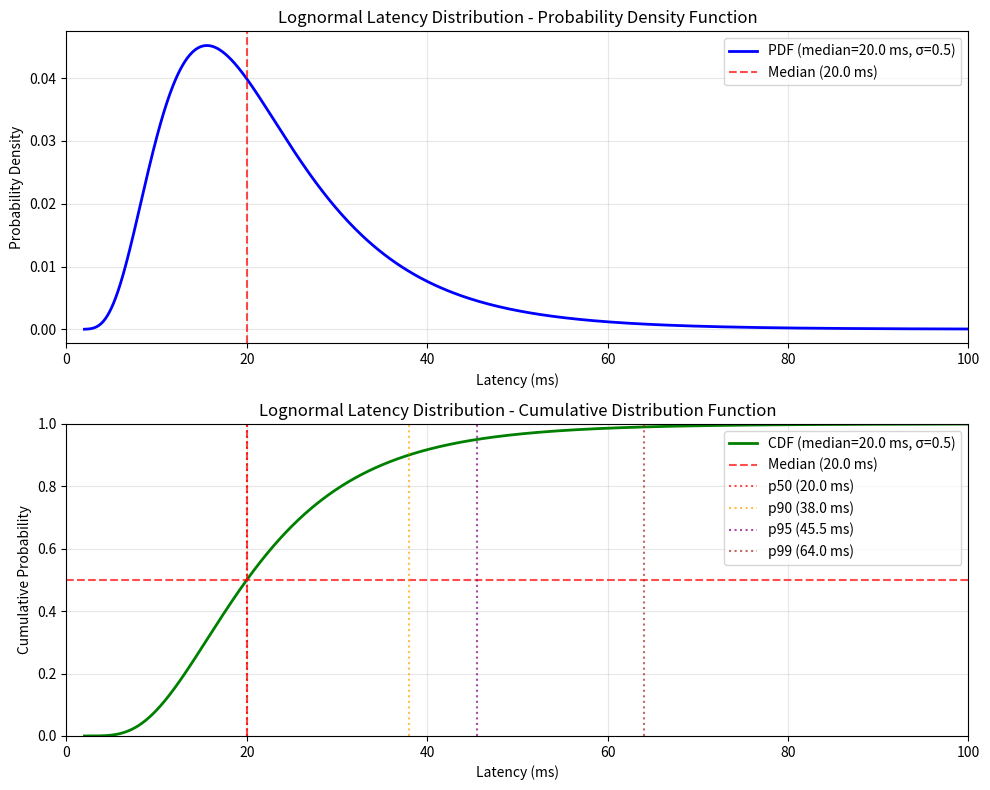

Python code for this plot:
import numpy as np
import matplotlib.pyplot as plt
import argparse
from scipy import stats


# https://en.wikipedia.org/wiki/Log-normal_distribution
def plot_lognormal_latency(median_ms, sigma, output_file="latency_distribution.png"):
    """
    Plot the lognormal latency distribution used by the service.

    Args:
        median_ms: Median latency in milliseconds (note: not the mean)
        sigma:    Lognormal sigma parameter (std dev of ln(latency))
        output_file: Output file name for the plot
    """
    # For a lognormal: median = exp(mu)  =>  mu = ln(median)
    mu = np.log(median_ms)

    # x values (latency range in milliseconds)
    x_ms = np.logspace(np.log10(median_ms * 0.1), np.log10(median_ms * 10), 1000)

    # PDF and CDF in ms units
    pdf = stats.lognorm.pdf(x_ms, s=sigma, scale=np.exp(mu))  # units: 1/ms
    cdf = stats.lognorm.cdf(x_ms, s=sigma, scale=np.exp(mu))  # unitless

    # subplots
    fig, (ax1, ax2) = plt.subplots(2, 1, figsize=(10, 8))

    # Plot PDF
    ax1.plot(
        x_ms,
        pdf,
        "b-",
        linewidth=2,
        label=f"PDF (median={median_ms} ms, σ={sigma})",
    )
    ax1.axvline(
        median_ms,
        color="r",
        linestyle="--",
        alpha=0.7,
        label=f"Median ({median_ms} ms)",
    )
    ax1.set_xlabel("Latency (ms)")
    ax1.set_ylabel("Probability Density")
    ax1.set_title("Lognormal Latency Distribution - Probability Density Function")
    ax1.grid(True, alpha=0.3)
    ax1.legend()
    ax1.set_xlim(0, median_ms * 5)

    # Plot CDF
    ax2.plot(
        x_ms, cdf, "g-", linewidth=2, label=f"CDF (median={median_ms} ms, σ={sigma})"
    )
    ax2.axvline(
        median_ms,
        color="r",
        linestyle="--",
        alpha=0.7,
        label=f"Median ({median_ms} ms)",
    )
    ax2.axhline(0.5, color="r", linestyle="--", alpha=0.7)

    # Add percentile lines
    percentiles = [50, 90, 95, 99]
    colors = ["red", "orange", "purple", "brown"]
    for p, color in zip(percentiles, colors):
        p_value_ms = stats.lognorm.ppf(p / 100, s=sigma, scale=np.exp(mu))
        if p_value_ms <= median_ms * 5:
            ax2.axvline(
                p_value_ms,
                color=color,
                linestyle=":",
                alpha=0.7,
                label=f"p{p} ({p_value_ms:.1f} ms)",
            )

    ax2.set_xlabel("Latency (ms)")
    ax2.set_ylabel("Cumulative Probability")
    ax2.set_title("Lognormal Latency Distribution - Cumulative Distribution Function")
    ax2.grid(True, alpha=0.3)
    ax2.legend()
    ax2.set_xlim(0, median_ms * 5)
    ax2.set_ylim(0, 1)

    plt.tight_layout()
    plt.savefig(output_file, dpi=150, bbox_inches="tight")
    print(f"Saved latency distribution plot to {output_file}")

    # Percentiles (ms)
    p50 = stats.lognorm.ppf(0.5, s=sigma, scale=np.exp(mu))
    p90 = stats.lognorm.ppf(0.9, s=sigma, scale=np.exp(mu))
    p95 = stats.lognorm.ppf(0.95, s=sigma, scale=np.exp(mu))
    p99 = stats.lognorm.ppf(0.99, s=sigma, scale=np.exp(mu))

    print("\nLatency Percentiles:")
    print(f"p50 (median): {p50:.2f} ms")
    print(f"p90: {p90:.2f} ms")
    print(f"p95: {p95:.2f} ms")
    print(f"p99: {p99:.2f} ms")


if __name__ == "__main__":
    parser = argparse.ArgumentParser(description="Plot lognormal latency distribution")
    parser.add_argument(
        "--median",
        type=float,
        default=20.0,
        help="Median latency in milliseconds (default: 20.0)",
    )
    parser.add_argument(
        "--sigma",
        type=float,
        default=0.5,
        help="Lognormal sigma parameter (default: 0.5)",
    )
    parser.add_argument(
        "--output",
        "-o",
        default="latency_distribution.png",
        help="Output plot filename",
    )

    args = parser.parse_args()

    plot_lognormal_latency(args.median, args.sigma, args.output)
